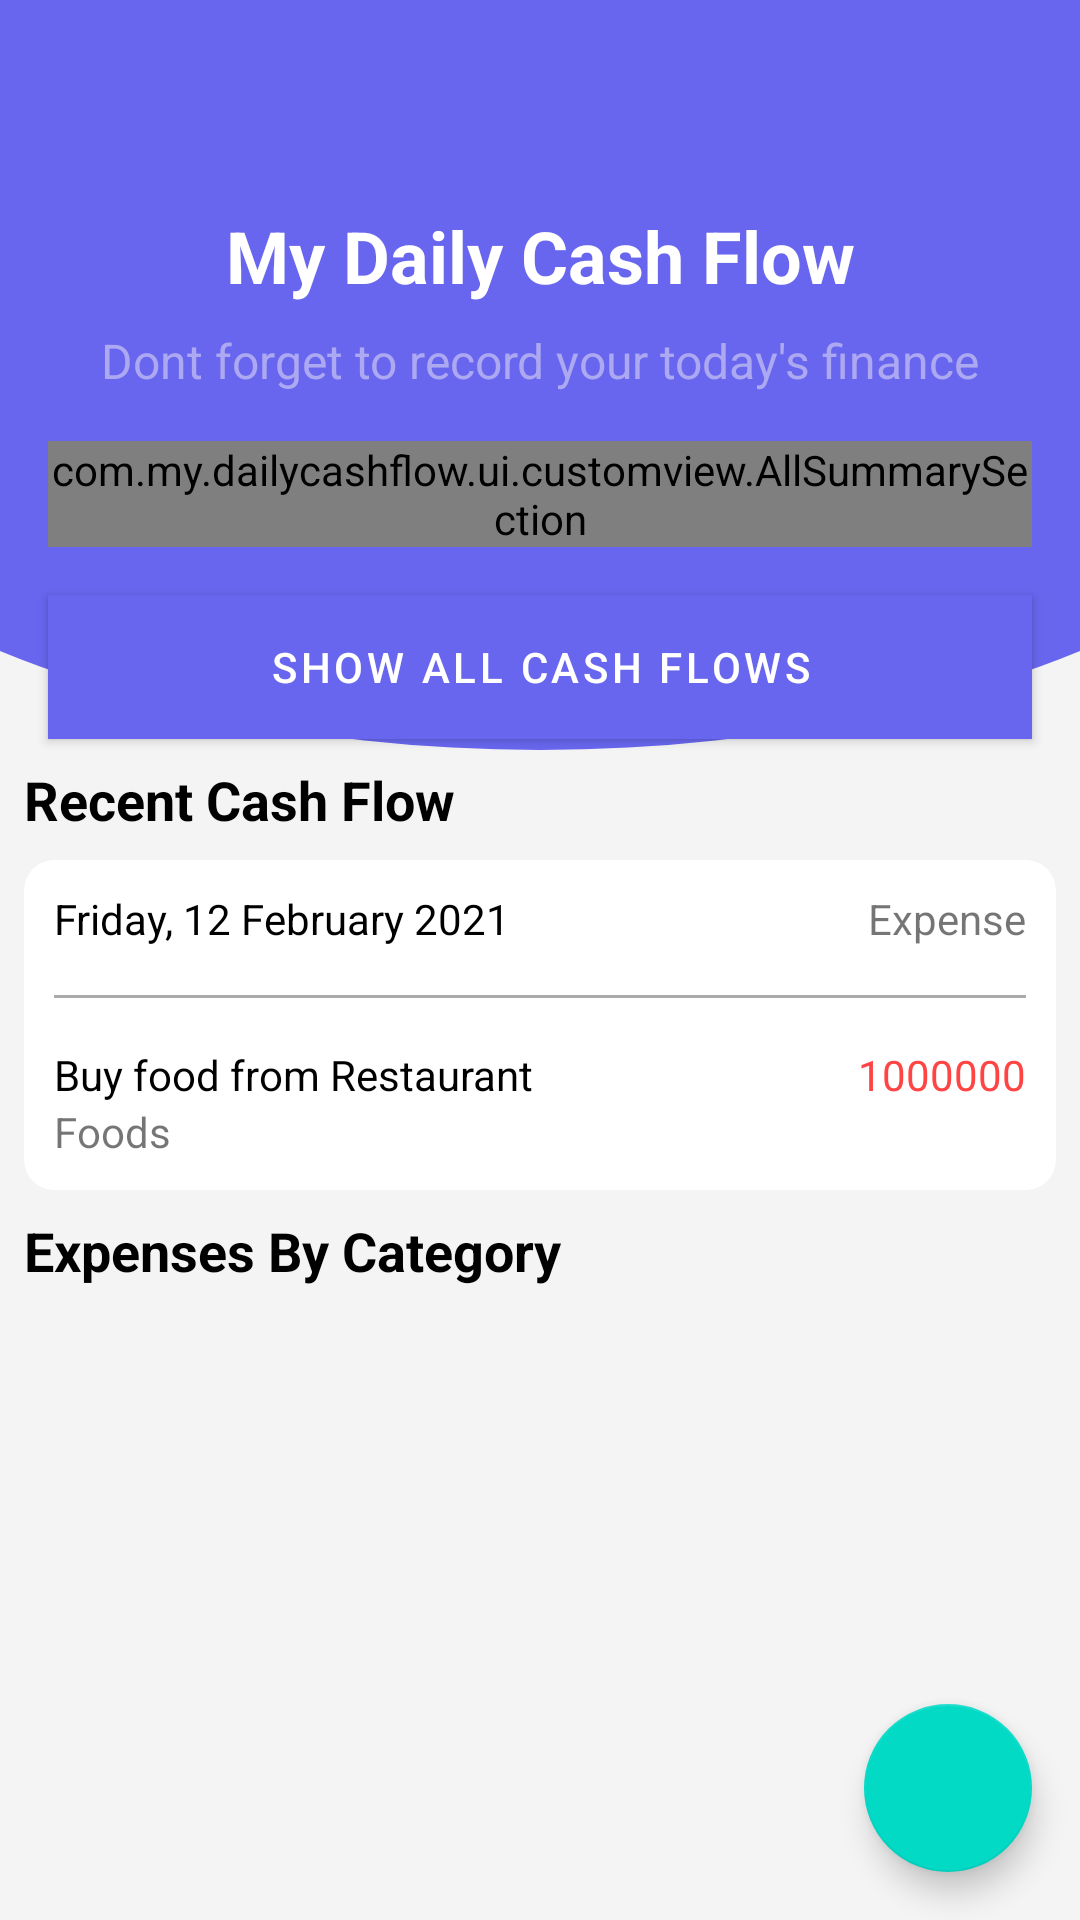

Android layout source for this screen:
<!-- AndroidManifest.xml: activity theme Theme.DailyCashFlow.NoActionBar -->
<!-- res/layout/activity_main.xml -->
<?xml version="1.0" encoding="utf-8"?>
<androidx.constraintlayout.widget.ConstraintLayout xmlns:android="http://schemas.android.com/apk/res/android"
    xmlns:app="http://schemas.android.com/apk/res-auto"
    xmlns:tools="http://schemas.android.com/tools"
    android:layout_width="match_parent"
    android:layout_height="match_parent"
    tools:context=".ui.home.MainActivity">

    <ImageView
        android:id="@+id/background_header"
        android:layout_width="match_parent"
        android:layout_height="250dp"
        android:background="@drawable/background_header_home"
        app:layout_constraintEnd_toEndOf="parent"
        app:layout_constraintStart_toStartOf="parent"
        app:layout_constraintTop_toTopOf="parent" />

    <ImageButton
        android:id="@+id/btn_setting"
        android:layout_width="wrap_content"
        android:layout_height="wrap_content"
        android:layout_marginTop="16dp"
        android:layout_marginEnd="16dp"
        android:background="@null"
        android:src="@drawable/ic_baseline_settings_24"
        app:layout_constraintEnd_toEndOf="@id/background_header"
        app:layout_constraintTop_toTopOf="@id/background_header" />

    <TextView
        android:id="@+id/text_header"
        android:layout_width="wrap_content"
        android:layout_height="wrap_content"
        android:layout_marginBottom="80dp"
        android:text="@string/my_daily_expense"
        android:textColor="@color/white"
        android:textSize="24sp"
        android:textStyle="bold"
        app:layout_constraintBottom_toBottomOf="@id/background_header"
        app:layout_constraintEnd_toEndOf="@id/background_header"
        app:layout_constraintStart_toStartOf="@id/background_header"
        app:layout_constraintTop_toTopOf="@id/background_header" />

    <TextView
        android:id="@+id/text_sub_header"
        android:layout_width="wrap_content"
        android:layout_height="wrap_content"
        android:layout_marginTop="8dp"
        android:text="@string/dont_forget_to_record_your_expenses_today"
        android:textColor="@color/colorAccent"
        android:textSize="16sp"
        app:layout_constraintEnd_toEndOf="@id/background_header"
        app:layout_constraintStart_toStartOf="@id/background_header"
        app:layout_constraintTop_toBottomOf="@id/text_header" />

    <com.my.dailycashflow.ui.customview.AllSummarySection
        android:id="@+id/all_summary_section"
        android:layout_width="match_parent"
        android:layout_height="wrap_content"
        android:layout_margin="16dp"
        app:cardCornerRadius="10dp"
        app:cardElevation="0dp"
        app:layout_constraintEnd_toEndOf="parent"
        app:layout_constraintStart_toStartOf="parent"
        app:layout_constraintTop_toBottomOf="@id/text_sub_header" />

    <Button
        android:id="@+id/btn_all_cashflows"
        android:layout_width="0dp"
        android:layout_height="wrap_content"
        android:layout_margin="16dp"
        android:background="@color/colorPrimary"
        android:text="@string/show_all_cashflows"
        android:textColor="@color/white"
        app:layout_constraintEnd_toEndOf="parent"
        app:layout_constraintStart_toStartOf="parent"
        app:layout_constraintTop_toBottomOf="@id/all_summary_section" />

    <TextView
        android:id="@+id/text_title_recentCashFlow"
        android:layout_width="wrap_content"
        android:layout_height="wrap_content"
        android:layout_margin="8dp"
        android:text="@string/recent_cash_flow"
        android:textColor="@color/black"
        android:textSize="18sp"
        android:textStyle="bold"
        app:layout_constraintStart_toStartOf="parent"
        app:layout_constraintTop_toBottomOf="@+id/btn_all_cashflows" />

    <include
        layout="@layout/list_cashflows_item"
        android:id="@+id/vg_recentCashFlow"
        android:layout_width="match_parent"
        android:layout_height="wrap_content"
        android:layout_margin="8dp"
        app:layout_constraintStart_toStartOf="parent"
        app:layout_constraintTop_toBottomOf="@id/text_title_recentCashFlow" />

    <TextView
        android:id="@+id/text_title_summary"
        android:layout_width="wrap_content"
        android:layout_height="wrap_content"
        android:layout_margin="8dp"
        android:text="@string/expense_by_category"
        android:textColor="@color/black"
        android:textSize="18sp"
        android:textStyle="bold"
        app:layout_constraintStart_toStartOf="parent"
        app:layout_constraintTop_toBottomOf="@+id/vg_recentCashFlow" />

    <androidx.recyclerview.widget.RecyclerView
        android:id="@+id/recyclerview_expenses_by_category"
        android:layout_width="match_parent"
        android:layout_height="0dp"
        android:layout_margin="8dp"
        app:layout_constraintBottom_toBottomOf="parent"
        app:layout_constraintEnd_toEndOf="parent"
        app:layout_constraintStart_toStartOf="parent"
        app:layout_constraintTop_toBottomOf="@+id/text_title_summary"
        tools:listitem="@layout/list_expense_category_item" />

    <com.google.android.material.floatingactionbutton.FloatingActionButton
        android:id="@+id/fab_add_cashflow"
        android:layout_width="wrap_content"
        android:layout_height="wrap_content"
        android:layout_margin="16dp"
        android:src="@drawable/ic_baseline_add_24"
        app:layout_constraintEnd_toEndOf="parent"
        app:layout_constraintBottom_toBottomOf="parent"
        />


</androidx.constraintlayout.widget.ConstraintLayout>
<!-- res/layout/list_cashflows_item.xml (included above) -->
<?xml version="1.0" encoding="utf-8"?>
<androidx.cardview.widget.CardView xmlns:android="http://schemas.android.com/apk/res/android"
    xmlns:app="http://schemas.android.com/apk/res-auto"
    xmlns:tools="http://schemas.android.com/tools"
    android:layout_width="match_parent"
    android:layout_height="wrap_content"
    android:layout_marginBottom="16dp"
    app:cardCornerRadius="10dp"
    app:cardElevation="0dp">

    <androidx.constraintlayout.widget.ConstraintLayout
        android:layout_width="match_parent"
        android:layout_height="wrap_content"
        android:padding="10dp">

        <TextView
            android:id="@+id/text_date"
            android:layout_width="wrap_content"
            android:layout_height="wrap_content"
            android:textColor="@color/black"
            app:layout_constraintStart_toStartOf="parent"
            app:layout_constraintTop_toTopOf="parent"
            tools:text="@string/dummy_date" />

        <TextView
            android:id="@+id/text_type"
            android:layout_width="wrap_content"
            android:layout_height="wrap_content"
            app:layout_constraintEnd_toEndOf="parent"
            app:layout_constraintTop_toTopOf="parent"
            tools:text="@string/expense" />

        <View
            android:id="@+id/view"
            android:layout_width="match_parent"
            android:layout_height="1dp"
            android:layout_marginTop="16dp"
            android:background="@android:color/darker_gray"
            app:layout_constraintTop_toBottomOf="@+id/text_date" />

        <TextView
            android:id="@+id/text_information"
            android:layout_width="0dp"
            android:layout_height="wrap_content"
            android:layout_marginTop="16dp"
            android:layout_marginEnd="16dp"
            android:textColor="@color/black"
            app:layout_constraintEnd_toStartOf="@+id/text_price"
            app:layout_constraintStart_toStartOf="parent"
            app:layout_constraintTop_toBottomOf="@+id/view"
            tools:text="@string/dummy_information" />

        <TextView
            android:id="@+id/text_category"
            android:layout_width="wrap_content"
            android:layout_height="wrap_content"
            app:layout_constraintStart_toStartOf="parent"
            app:layout_constraintTop_toBottomOf="@+id/text_information"
            tools:text="@string/dummy_category" />

        <TextView
            android:id="@+id/text_price"
            android:layout_width="wrap_content"
            android:layout_height="wrap_content"
            tools:text="@string/dummy_money"
            android:textColor="@android:color/holo_red_light"
            app:layout_constraintEnd_toEndOf="parent"
            app:layout_constraintTop_toTopOf="@+id/text_information" />

    </androidx.constraintlayout.widget.ConstraintLayout>

</androidx.cardview.widget.CardView>
<!-- res/layout/list_expense_category_item.xml (included above) -->
<?xml version="1.0" encoding="utf-8"?>
<androidx.cardview.widget.CardView xmlns:android="http://schemas.android.com/apk/res/android"
    xmlns:app="http://schemas.android.com/apk/res-auto"
    android:layout_width="match_parent"
    android:layout_height="wrap_content"
    android:layout_marginBottom="16dp"
    app:cardCornerRadius="10dp"
    app:cardElevation="0dp">

    <androidx.constraintlayout.widget.ConstraintLayout
        android:layout_width="match_parent"
        android:layout_height="wrap_content"
        android:padding="10dp">

        <TextView
            android:id="@+id/text_category"
            android:layout_width="wrap_content"
            android:layout_height="wrap_content"
            android:text="@string/dummy_category"
            android:textColor="@color/black"
            app:layout_constraintStart_toStartOf="parent"
            app:layout_constraintTop_toTopOf="parent" />

        <TextView
            android:id="@+id/text_title_total_expenses"
            android:layout_width="wrap_content"
            android:layout_height="wrap_content"
            android:layout_marginTop="8dp"
            android:text="@string/total_expenses"
            android:textColor="@color/black"
            app:layout_constraintStart_toStartOf="parent"
            app:layout_constraintTop_toBottomOf="@+id/view" />

        <ImageButton
            android:id="@+id/ic_arrow"
            android:layout_width="18dp"
            android:layout_height="18dp"
            android:src="@drawable/ic_baseline_arrow_forward_ios_24"
            android:background="@null"
            app:layout_constraintEnd_toEndOf="parent"
            app:layout_constraintTop_toTopOf="@+id/text_category" />

        <TextView
            android:id="@+id/text_total_expenses"
            android:layout_width="wrap_content"
            android:layout_height="wrap_content"
            android:text="@string/dummy_money"
            android:textColor="@color/black"
            android:textStyle="bold"
            app:layout_constraintEnd_toEndOf="parent"
            app:layout_constraintTop_toTopOf="@+id/text_title_total_expenses" />

        <View
            android:id="@+id/view"
            android:layout_width="match_parent"
            android:layout_height="1dp"
            android:layout_marginTop="8dp"
            android:background="@android:color/darker_gray"
            app:layout_constraintTop_toBottomOf="@+id/ic_arrow" />

        <TextView
            android:id="@+id/text_title_spending_limit"
            android:layout_width="0dp"
            android:layout_height="wrap_content"
            android:layout_marginTop="8dp"
            android:layout_marginEnd="16dp"
            android:text="@string/spending_limit"
            android:textColor="@color/black"
            app:layout_constraintEnd_toStartOf="@+id/text_limited"
            app:layout_constraintStart_toStartOf="parent"
            app:layout_constraintTop_toBottomOf="@+id/text_title_total_expenses" />

        <TextView
            android:id="@+id/text_limited"
            android:layout_width="wrap_content"
            android:layout_height="wrap_content"
            android:text="@string/dummy_money"
            android:textColor="@color/black"
            app:layout_constraintEnd_toEndOf="parent"
            app:layout_constraintTop_toTopOf="@+id/text_title_spending_limit" />

    </androidx.constraintlayout.widget.ConstraintLayout>

</androidx.cardview.widget.CardView>
<!-- resources referenced by this layout -->
<resources>
  <color name="black">#FF000000</color>
  <color name="colorAccent">#ACA8F2</color>
  <color name="colorPrimary">#6866EE</color>
  <color name="white">#FFFFFFFF</color>
  <!-- drawable background_header_home (drawable) -->
  <?xml version="1.0" encoding="utf-8"?>
  <layer-list xmlns:android="http://schemas.android.com/apk/res/android">
  
  
      <item
          android:bottom="0dp"
          android:left="-120dp"
          android:right="-120dp"
          android:top="-80dp">
  
          <shape android:shape="oval">
              <solid
                  android:color="@color/colorPrimary"/>
          </shape>
  
      </item>
  
  </layer-list>
  <!-- drawable ic_baseline_arrow_forward_ios_24 (drawable) -->
  <vector xmlns:android="http://schemas.android.com/apk/res/android"
      android:width="24dp"
      android:height="24dp"
      android:tint="#B7B7B7"
      android:viewportWidth="24"
      android:viewportHeight="24">
      <path
          android:fillColor="@android:color/white"
          android:pathData="M5.88,4.12L13.76,12l-7.88,7.88L8,22l10,-10L8,2z" />
  </vector>
  <string name="dont_forget_to_record_your_expenses_today">Dont forget to record your today\'s finance</string>
  <string name="dummy_category">Foods</string>
  <string name="dummy_date">Friday, 12 February 2021</string>
  <string name="dummy_information">Buy food from Restaurant</string>
  <string name="dummy_money">1000000</string>
  <string name="expense">Expense</string>
  <string name="expense_by_category">Expenses By Category</string>
  <string name="my_daily_expense">My Daily Cash Flow</string>
  <string name="recent_cash_flow">Recent Cash Flow</string>
  <string name="show_all_cashflows">Show All Cash Flows</string>
  <string name="spending_limit">Spending Limit</string>
  <string name="total_expenses">Total Expenses</string>
  <style name="Theme.DailyCashFlow.NoActionBar">
          <item name="windowActionBar">false</item>
          <item name="windowNoTitle">true</item>
      </style>
</resources>
